The GitHub repository rizkiamirudin/klasifikasi-jenis-kopi contains a labelled image folder "dataset" with 2 categories: arabika, robusta coffee. Examples follow, each with its label.

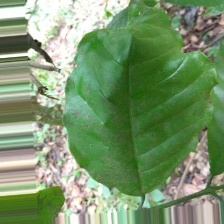
Label: robusta coffee

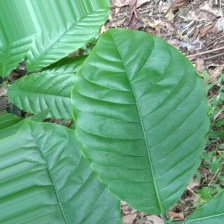
Label: robusta coffee

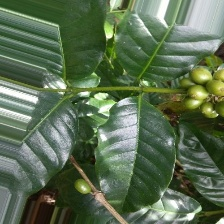
Label: arabika

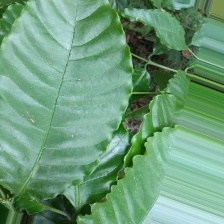
Label: robusta coffee

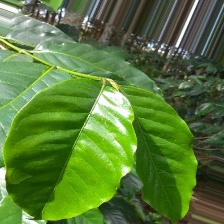
Label: arabika

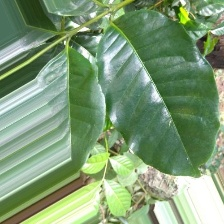
Label: arabika
